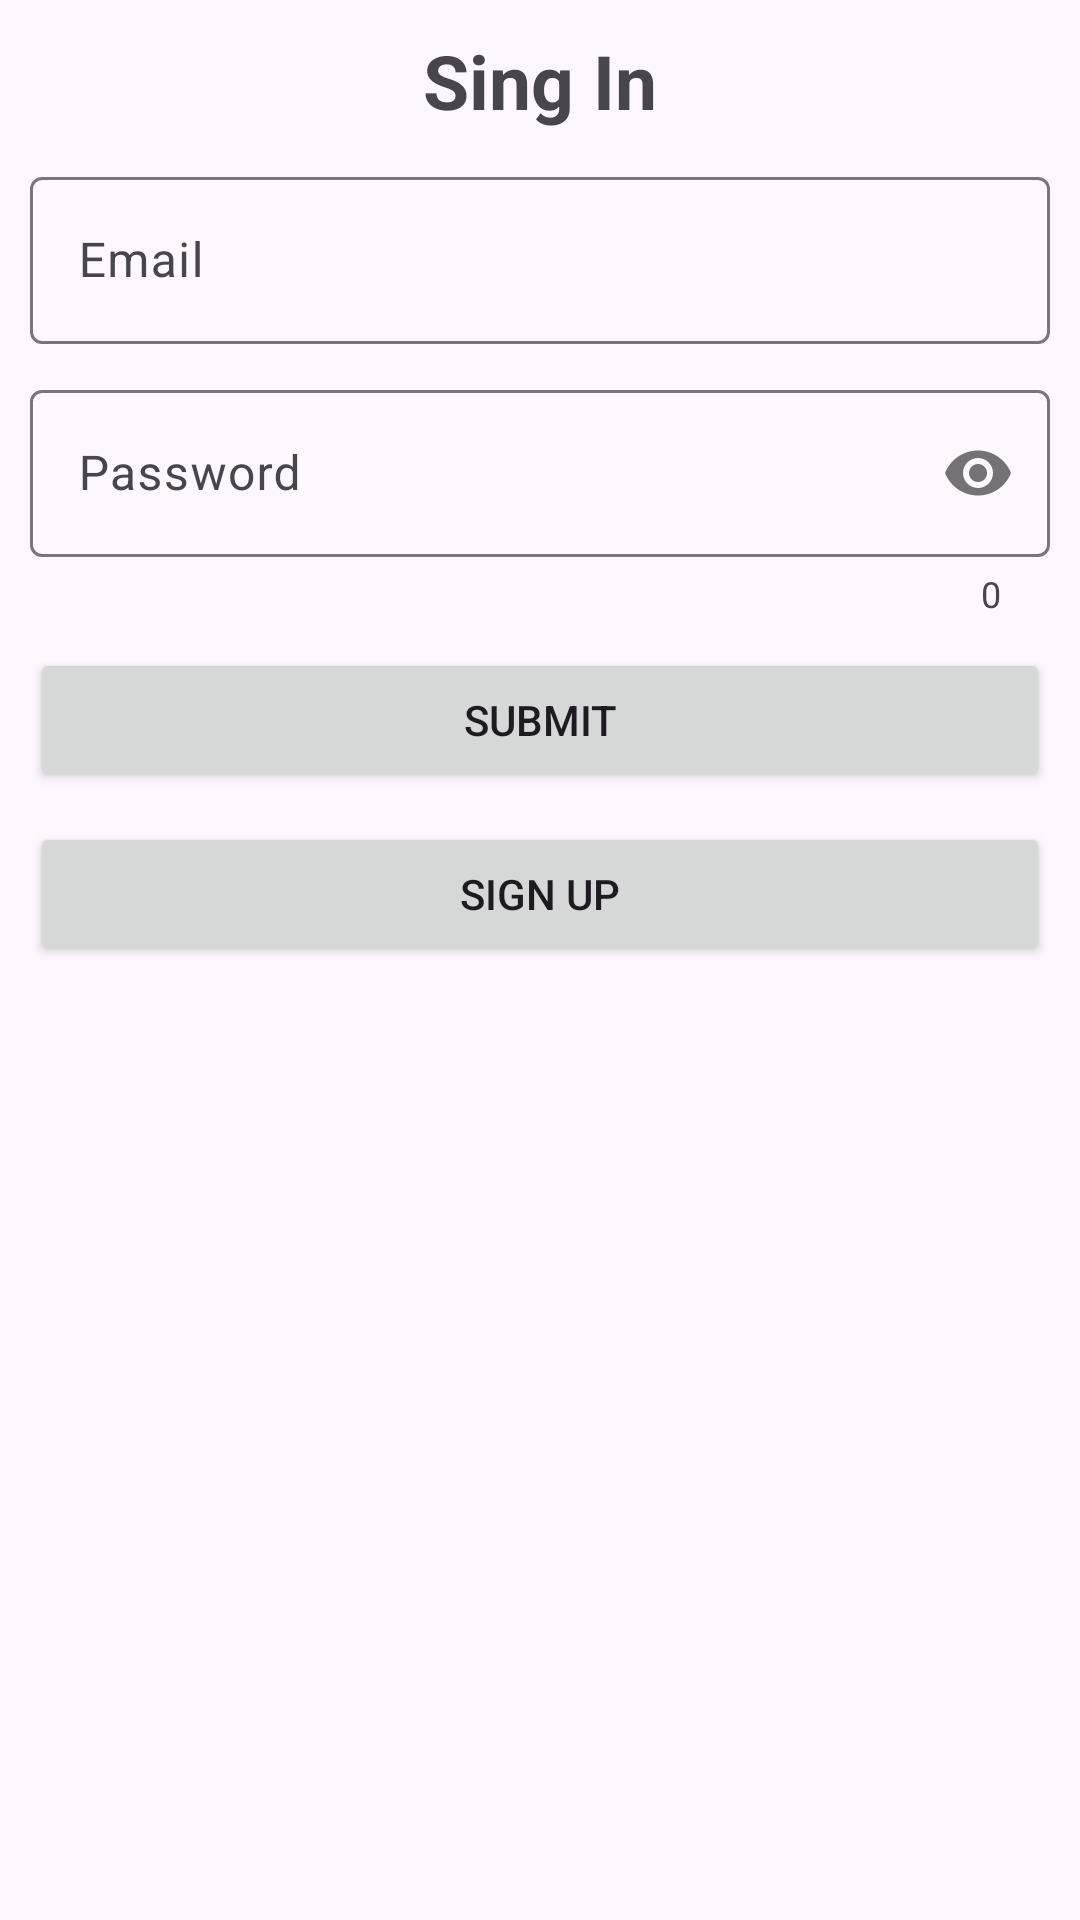

Here is an Android app screen rendered from its layout file. Give the layout XML and the strings, colors and styles it references.
<!-- AndroidManifest.xml: application theme Theme.Lab8_AndroiNWK -->
<!-- res/layout/activity_lab8_sign_in.xml -->
<?xml version="1.0" encoding="utf-8"?>
<LinearLayout xmlns:android="http://schemas.android.com/apk/res/android"
    xmlns:app="http://schemas.android.com/apk/res-auto"
    xmlns:tools="http://schemas.android.com/tools"
    android:layout_width="match_parent"
    android:layout_height="match_parent"
    android:orientation="vertical"
    android:padding="10dp"
    tools:context=".Lab8.Bai1_Bai2.Lab8_SignIn">
    <TextView
        android:text="Sing In"
        android:textSize="25sp"
        android:textStyle="bold"
        android:layout_gravity="center"
        android:layout_width="wrap_content"
        android:layout_height="wrap_content"/>
    <com.google.android.material.textfield.TextInputLayout
        android:id="@+id/L8SignIn_tilEmail"
        android:layout_marginTop="10dp"
        android:hint="Email"
        android:layout_width="match_parent"
        android:layout_height="wrap_content">
        <EditText
            android:id="@+id/L8SignIn_etEmail"
            android:layout_width="match_parent"
            android:layout_height="wrap_content"/>
    </com.google.android.material.textfield.TextInputLayout>
    <com.google.android.material.textfield.TextInputLayout
        android:id="@+id/L8SignIn_tilPassword"
        android:layout_marginTop="10dp"
        android:hint="Password"
        app:counterEnabled="true"
        app:passwordToggleEnabled="true"
        android:layout_width="match_parent"
        android:layout_height="wrap_content">
        <EditText
            android:id="@+id/L8SignIn_etPassword"
            android:inputType="textPassword"
            android:layout_width="match_parent"
            android:layout_height="wrap_content"/>
    </com.google.android.material.textfield.TextInputLayout>
    <Button
        android:id="@+id/L8SignIn_btnSubmit"
        android:text="Submit"
        android:layout_marginTop="10dp"
        android:layout_width="match_parent"
        android:layout_height="wrap_content"/>
    <Button
        android:id="@+id/L8SignIn_btnSignUp"
        android:text="Sign Up"
        android:layout_marginTop="10dp"
        android:layout_width="match_parent"
        android:layout_height="wrap_content"/>

</LinearLayout>
<!-- resources referenced by this layout -->
<resources>
  <style name="Theme.Lab8_AndroiNWK" parent="Base.Theme.Lab8_AndroiNWK" />
  <style name="Base.Theme.Lab8_AndroiNWK" parent="Theme.Material3.DayNight.NoActionBar">
          
          
      </style>
</resources>
